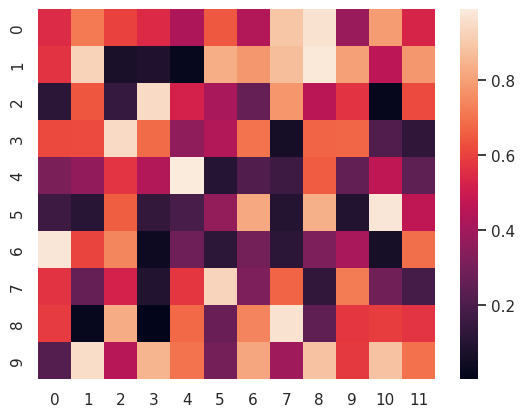

Here is the Python script that generated this plot:
"""
Heatmap
=========

Example heatmap
"""
import matplotlib.pyplot as plt
import numpy as np
import seaborn as sns

np.random.seed(0)
sns.set()

# Data for plot
uniform_data = np.random.rand(10, 12)

# Plot heatmap
ax = sns.heatmap(uniform_data)
